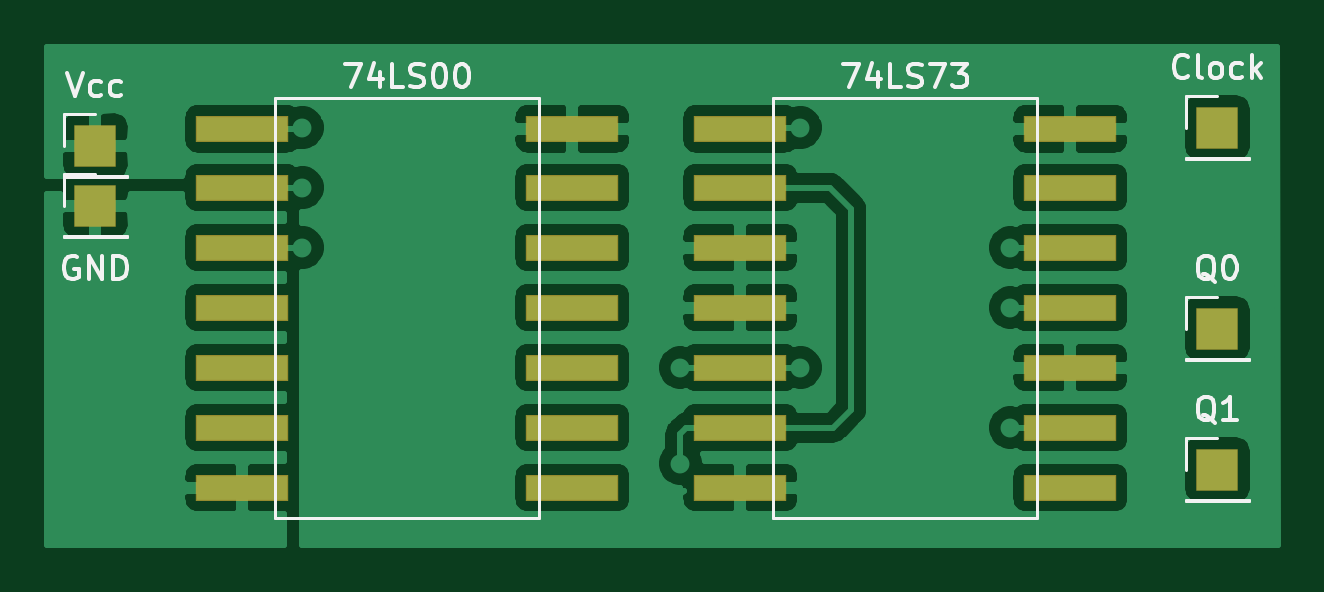
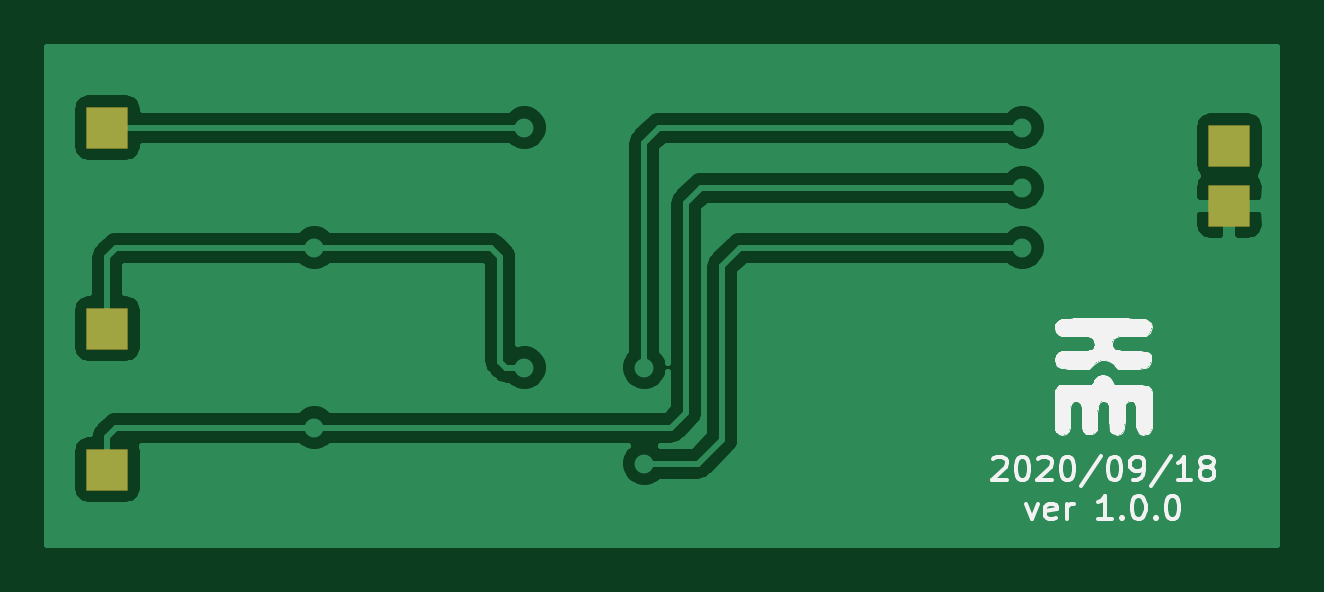
Circuit board: 9 layer files. Board 52.1 x 21.1 mm.
- bottom_copper: circuit-2-B_Cu.gbl (31001 bytes)
- bottom_mask: circuit-2-B_Mask.gbs (700 bytes)
- paste: circuit-2-B_Paste.gbp (452 bytes)
- bottom_silk: circuit-2-B_SilkS.gbo (19141 bytes)
- outline: circuit-2-Edge_Cuts.gm1 (425 bytes)
- top_copper: circuit-2-F_Cu.gtl (78706 bytes)
- top_mask: circuit-2-F_Mask.gts (1452 bytes)
- paste: circuit-2-F_Paste.gtp (1199 bytes)
- top_silk: circuit-2-F_SilkS.gto (9975 bytes)

=== bottom_copper: circuit-2-B_Cu.gbl (31001 bytes, source omitted) ===
=== bottom_mask: circuit-2-B_Mask.gbs ===
%TF.GenerationSoftware,KiCad,Pcbnew,5.1.6*%
%TF.CreationDate,2020-09-24T12:30:59+09:00*%
%TF.ProjectId,circuit-2,63697263-7569-4742-9d32-2e6b69636164,rev?*%
%TF.SameCoordinates,Original*%
%TF.FileFunction,Soldermask,Bot*%
%TF.FilePolarity,Negative*%
%FSLAX46Y46*%
G04 Gerber Fmt 4.6, Leading zero omitted, Abs format (unit mm)*
G04 Created by KiCad (PCBNEW 5.1.6) date 2020-09-24 12:30:59*
%MOMM*%
%LPD*%
G01*
G04 APERTURE LIST*
%ADD10R,1.800000X1.800000*%
G04 APERTURE END LIST*
D10*
%TO.C,Q0*%
X97536000Y-57023000D03*
%TD*%
%TO.C,Q1*%
X97536000Y-62992000D03*
%TD*%
%TO.C,Vcc*%
X50038000Y-49276000D03*
%TD*%
%TO.C,Clock*%
X97536000Y-48514000D03*
%TD*%
%TO.C,GND*%
X50038000Y-51816000D03*
%TD*%
M02*

=== paste: circuit-2-B_Paste.gbp ===
%TF.GenerationSoftware,KiCad,Pcbnew,5.1.6*%
%TF.CreationDate,2020-09-24T12:30:59+09:00*%
%TF.ProjectId,circuit-2,63697263-7569-4742-9d32-2e6b69636164,rev?*%
%TF.SameCoordinates,Original*%
%TF.FileFunction,Paste,Bot*%
%TF.FilePolarity,Positive*%
%FSLAX46Y46*%
G04 Gerber Fmt 4.6, Leading zero omitted, Abs format (unit mm)*
G04 Created by KiCad (PCBNEW 5.1.6) date 2020-09-24 12:30:59*
%MOMM*%
%LPD*%
G01*
G04 APERTURE LIST*
G04 APERTURE END LIST*
M02*

=== bottom_silk: circuit-2-B_SilkS.gbo (19141 bytes, source omitted) ===
=== outline: circuit-2-Edge_Cuts.gm1 ===
%TF.GenerationSoftware,KiCad,Pcbnew,5.1.6*%
%TF.CreationDate,2020-09-24T12:30:59+09:00*%
%TF.ProjectId,circuit-2,63697263-7569-4742-9d32-2e6b69636164,rev?*%
%TF.SameCoordinates,Original*%
%TF.FileFunction,Profile,NP*%
%FSLAX46Y46*%
G04 Gerber Fmt 4.6, Leading zero omitted, Abs format (unit mm)*
G04 Created by KiCad (PCBNEW 5.1.6) date 2020-09-24 12:30:59*
%MOMM*%
%LPD*%
G01*
G04 APERTURE LIST*
G04 APERTURE END LIST*
M02*

=== top_copper: circuit-2-F_Cu.gtl (78706 bytes, source omitted) ===
=== top_mask: circuit-2-F_Mask.gts ===
%TF.GenerationSoftware,KiCad,Pcbnew,5.1.6*%
%TF.CreationDate,2020-09-24T12:30:59+09:00*%
%TF.ProjectId,circuit-2,63697263-7569-4742-9d32-2e6b69636164,rev?*%
%TF.SameCoordinates,Original*%
%TF.FileFunction,Soldermask,Top*%
%TF.FilePolarity,Negative*%
%FSLAX46Y46*%
G04 Gerber Fmt 4.6, Leading zero omitted, Abs format (unit mm)*
G04 Created by KiCad (PCBNEW 5.1.6) date 2020-09-24 12:30:59*
%MOMM*%
%LPD*%
G01*
G04 APERTURE LIST*
%ADD10R,1.800000X1.800000*%
%ADD11R,3.910000X1.100000*%
G04 APERTURE END LIST*
D10*
%TO.C,Q0*%
X97536000Y-57023000D03*
%TD*%
%TO.C,Q1*%
X97536000Y-62992000D03*
%TD*%
D11*
%TO.C,74LS73*%
X77343000Y-48564800D03*
X77343000Y-51054000D03*
X77343000Y-53594000D03*
X77343000Y-56134000D03*
X77343000Y-58674000D03*
X77343000Y-61214000D03*
X77343000Y-63754000D03*
X91313000Y-48564800D03*
X91313000Y-51054000D03*
X91313000Y-63754000D03*
X91313000Y-58674000D03*
X91313000Y-61214000D03*
X91313000Y-56134000D03*
X91313000Y-53594000D03*
%TD*%
%TO.C,74LS00*%
X70231000Y-53594000D03*
X70231000Y-56134000D03*
X70231000Y-61214000D03*
X70231000Y-58674000D03*
X70231000Y-63754000D03*
X70231000Y-51054000D03*
X70231000Y-48564800D03*
X56261000Y-63754000D03*
X56261000Y-61214000D03*
X56261000Y-58674000D03*
X56261000Y-56134000D03*
X56261000Y-53594000D03*
X56261000Y-51054000D03*
X56261000Y-48564800D03*
%TD*%
D10*
%TO.C,Vcc*%
X50038000Y-49276000D03*
%TD*%
%TO.C,Clock*%
X97536000Y-48514000D03*
%TD*%
%TO.C,GND*%
X50038000Y-51816000D03*
%TD*%
M02*

=== paste: circuit-2-F_Paste.gtp ===
%TF.GenerationSoftware,KiCad,Pcbnew,5.1.6*%
%TF.CreationDate,2020-09-24T12:30:59+09:00*%
%TF.ProjectId,circuit-2,63697263-7569-4742-9d32-2e6b69636164,rev?*%
%TF.SameCoordinates,Original*%
%TF.FileFunction,Paste,Top*%
%TF.FilePolarity,Positive*%
%FSLAX46Y46*%
G04 Gerber Fmt 4.6, Leading zero omitted, Abs format (unit mm)*
G04 Created by KiCad (PCBNEW 5.1.6) date 2020-09-24 12:30:59*
%MOMM*%
%LPD*%
G01*
G04 APERTURE LIST*
%ADD10R,3.810000X1.000000*%
G04 APERTURE END LIST*
D10*
%TO.C,74LS73*%
X77343000Y-48564800D03*
X77343000Y-51054000D03*
X77343000Y-53594000D03*
X77343000Y-56134000D03*
X77343000Y-58674000D03*
X77343000Y-61214000D03*
X77343000Y-63754000D03*
X91313000Y-48564800D03*
X91313000Y-51054000D03*
X91313000Y-63754000D03*
X91313000Y-58674000D03*
X91313000Y-61214000D03*
X91313000Y-56134000D03*
X91313000Y-53594000D03*
%TD*%
%TO.C,74LS00*%
X70231000Y-53594000D03*
X70231000Y-56134000D03*
X70231000Y-61214000D03*
X70231000Y-58674000D03*
X70231000Y-63754000D03*
X70231000Y-51054000D03*
X70231000Y-48564800D03*
X56261000Y-63754000D03*
X56261000Y-61214000D03*
X56261000Y-58674000D03*
X56261000Y-56134000D03*
X56261000Y-53594000D03*
X56261000Y-51054000D03*
X56261000Y-48564800D03*
%TD*%
M02*

=== top_silk: circuit-2-F_SilkS.gto (9975 bytes, source omitted) ===
